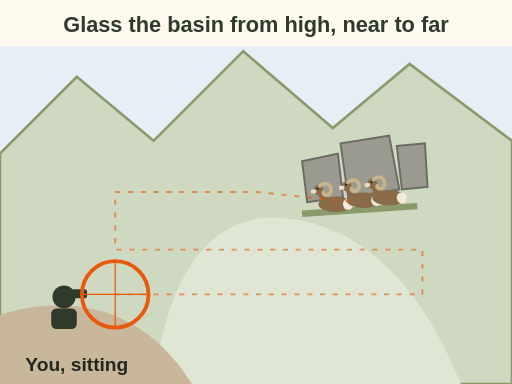
t = 0.00 s
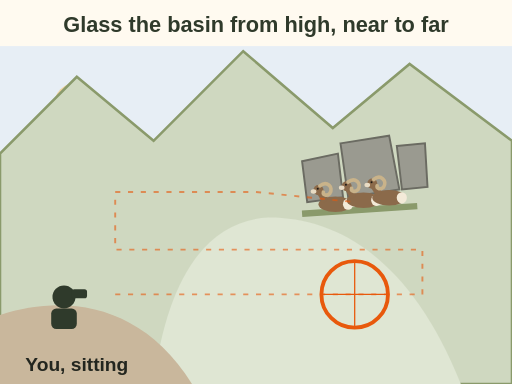
t = 2.00 s
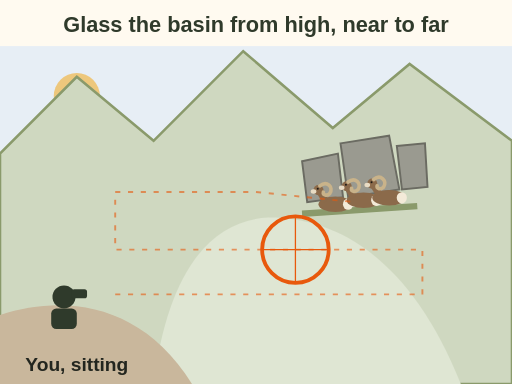
t = 4.00 s
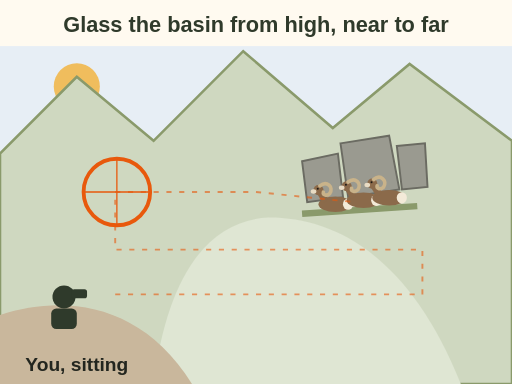
t = 6.00 s
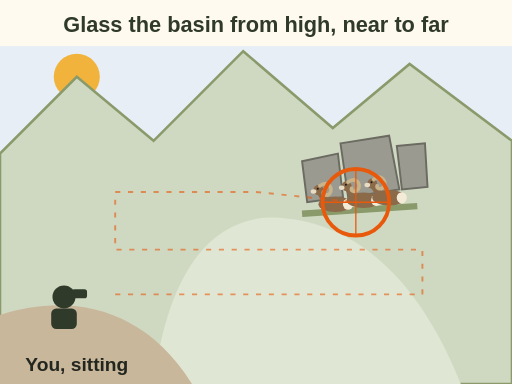
t = 8.00 s
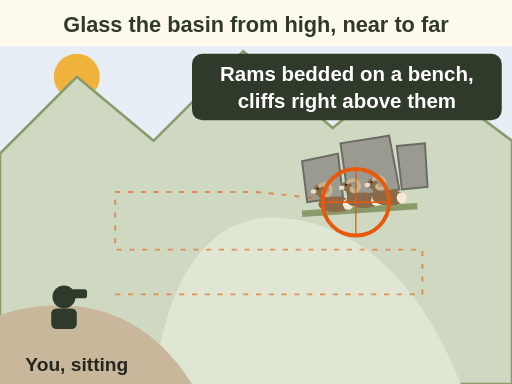
t = 8.50 s

The animated SVG that drew these frames (rendered in a browser with its animation timeline set to each time). Animation: 4 SMIL elements (animate=3,animateMotion=1); one cycle of 8.50 s.

<svg xmlns="http://www.w3.org/2000/svg" viewBox="0 0 400 300" role="img" aria-label="Animation of glassing an alpine basin at first light. The hunter sits on a high knob with binoculars on a rest. An orange binocular circle sweeps the basin in strips, near strip first, then the middle, then the far slope. It stops on three rams bedded on a bench just below a cliff band. Message: rams bedded on a bench, cliffs right above them." font-family="sans-serif">
  <rect x="0" y="0" width="400" height="300" fill="#fffaf0"/>
<rect x="0" y="0" width="400" height="300" fill="#e7eef5"/>
<circle cx="60" cy="70" r="18" fill="#f2b33d" opacity="0.3"><animate attributeName="cy" values="90;60" dur="8s" fill="freeze"/><animate attributeName="opacity" values="0.3;1" dur="8s" fill="freeze"/></circle>
<path d="M0 120 L60 60 L120 110 L190 40 L260 100 L320 50 L400 110 L400 300 L0 300 Z" fill="#cfd8c0" stroke="#8a9a6b" stroke-width="2"/>
<path d="M120 300 C130 220 160 172 210 170 C262 170 320 200 360 300 Z" fill="#dfe6d3"/>
<g fill="#9a9a90" stroke="#6b6b62" stroke-width="1.5"><path d="M266 112 L304 106 L312 148 L272 154 Z"/><path d="M236 126 L264 120 L268 154 L240 158 Z"/><path d="M310 114 L332 112 L334 146 L314 148 Z"/></g>
<path d="M236 167 L326 161" stroke="#8a9a6b" stroke-width="5"/>
<g transform="translate(262 165) scale(1.1 1.1)"><ellipse cx="0" cy="-5" rx="12" ry="5.5" fill="#8b6a4a"/><ellipse cx="9" cy="-5" rx="3.6" ry="4" fill="#f3ead8"/><path d="M-8 -9 L-11 -14" stroke="#8b6a4a" stroke-width="5" stroke-linecap="round"/><circle cx="-12" cy="-15" r="3.6" fill="#8b6a4a"/><ellipse cx="-15.5" cy="-14" rx="2" ry="1.6" fill="#e9dcc4"/><circle cx="-12.5" cy="-16" r=".7" fill="#1d1a16"/><path d="M-11 -18 C-6 -22 -1 -17 -4 -12.5 C-6 -10.5 -9 -11.5 -8.5 -13.5" fill="none" stroke="#c9b38a" stroke-width="2.6" stroke-linecap="round"/></g><g transform="translate(284 162) scale(1.1 1.1)"><ellipse cx="0" cy="-5" rx="12" ry="5.5" fill="#8b6a4a"/><ellipse cx="9" cy="-5" rx="3.6" ry="4" fill="#f3ead8"/><path d="M-8 -9 L-11 -14" stroke="#8b6a4a" stroke-width="5" stroke-linecap="round"/><circle cx="-12" cy="-15" r="3.6" fill="#8b6a4a"/><ellipse cx="-15.5" cy="-14" rx="2" ry="1.6" fill="#e9dcc4"/><circle cx="-12.5" cy="-16" r=".7" fill="#1d1a16"/><path d="M-11 -18 C-6 -22 -1 -17 -4 -12.5 C-6 -10.5 -9 -11.5 -8.5 -13.5" fill="none" stroke="#c9b38a" stroke-width="2.6" stroke-linecap="round"/></g><g transform="translate(304 160) scale(1.1 1.1)"><ellipse cx="0" cy="-5" rx="12" ry="5.5" fill="#8b6a4a"/><ellipse cx="9" cy="-5" rx="3.6" ry="4" fill="#f3ead8"/><path d="M-8 -9 L-11 -14" stroke="#8b6a4a" stroke-width="5" stroke-linecap="round"/><circle cx="-12" cy="-15" r="3.6" fill="#8b6a4a"/><ellipse cx="-15.5" cy="-14" rx="2" ry="1.6" fill="#e9dcc4"/><circle cx="-12.5" cy="-16" r=".7" fill="#1d1a16"/><path d="M-11 -18 C-6 -22 -1 -17 -4 -12.5 C-6 -10.5 -9 -11.5 -8.5 -13.5" fill="none" stroke="#c9b38a" stroke-width="2.6" stroke-linecap="round"/></g>
<path d="M0 300 L0 246 C50 230 110 236 150 300 Z" fill="#c9b79c"/>
<circle cx="50" cy="232" r="9" fill="#2f3a2b"/><rect x="40" y="241" width="20" height="16" rx="4" fill="#2f3a2b"/>
<rect x="56" y="226" width="12" height="7" rx="2" fill="#2f3a2b"/>
<text x="60" y="290" font-size="15" font-weight="bold" fill="#23261f" text-anchor="middle">You, sitting</text>
<path id="sc-alpine-glass-path" d="M90 230 L330 230 L330 195 L90 195 L90 150 L200 150 L278 158" fill="none" stroke="#e8590c" stroke-width="1.5" stroke-dasharray="4 6" opacity="0.6"/>
<g><circle r="26" fill="none" stroke="#e8590c" stroke-width="3"/><path d="M-26 0 h52 M0 -26 v52" stroke="#e8590c" stroke-width="1"/><animateMotion dur="8s" fill="freeze" keyPoints="0;1" keyTimes="0;1" calcMode="linear"><mpath href="#sc-alpine-glass-path"/></animateMotion></g>
<rect x="0" y="0" width="400" height="36" fill="#fffaf0"/><text x="200" y="25" font-size="17" fill="#2f3a2b" text-anchor="middle" font-weight="bold">Glass the basin from high, near to far</text>
<g opacity="0"><animate attributeName="opacity" values="0;1" begin="8s" dur="0.5s" fill="freeze"/><rect x="150" y="42" width="242" height="52" rx="8" fill="#2f3a2b"/><text x="271" y="63" font-size="16" fill="#fff" text-anchor="middle" font-weight="bold">Rams bedded on a bench,</text><text x="271" y="84" font-size="16" fill="#fff" text-anchor="middle" font-weight="bold">cliffs right above them</text></g>
</svg>
